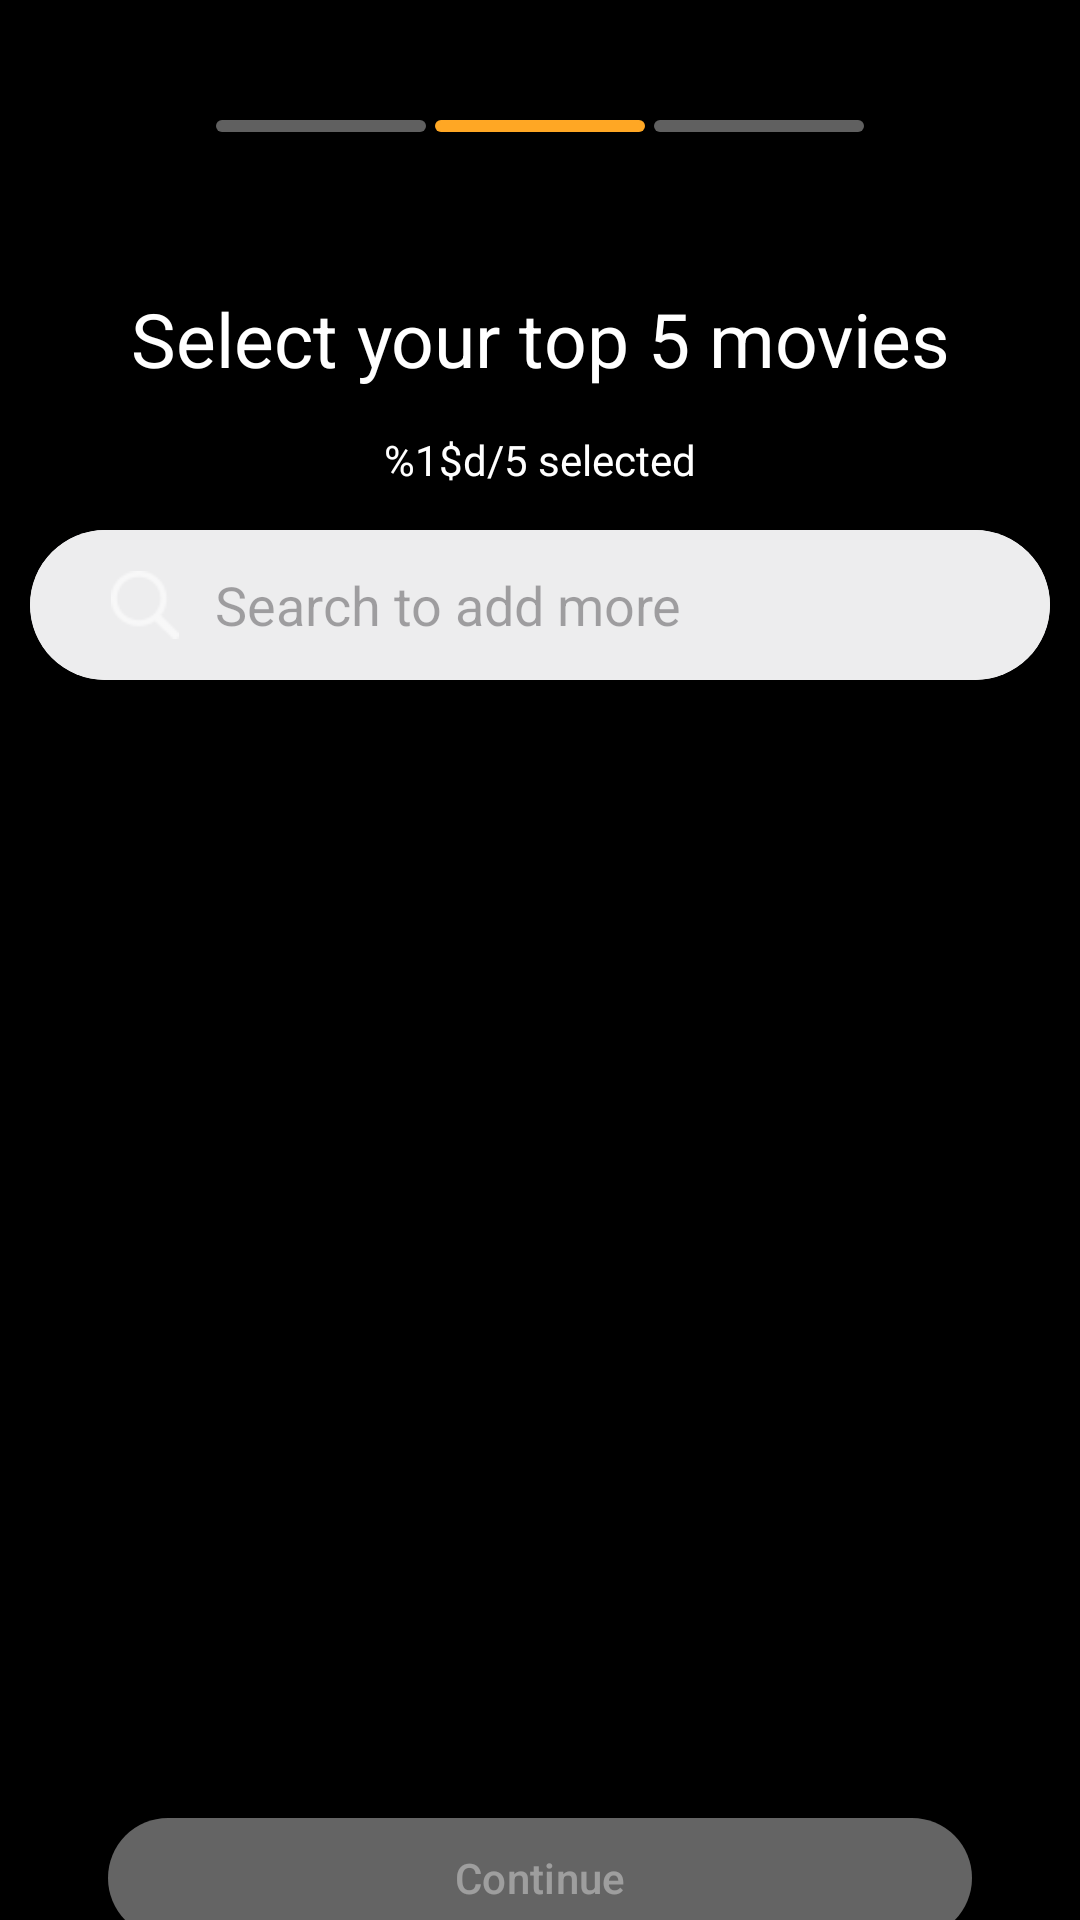

Reconstruct the res/layout file that produces this screen, plus the resources it refers to.
<!-- AndroidManifest.xml: application theme Theme.Demo -->
<!-- res/layout/activity_movie_selection.xml -->
<?xml version="1.0" encoding="utf-8"?>
<androidx.constraintlayout.widget.ConstraintLayout xmlns:android="http://schemas.android.com/apk/res/android"
    xmlns:app="http://schemas.android.com/apk/res-auto"
    xmlns:tools="http://schemas.android.com/tools"
    android:layout_width="match_parent"
    android:layout_height="match_parent"
    android:background="@color/black"
    tools:context=".MovieSelectionActivity">

    <LinearLayout
        android:id="@+id/barsLayout"
        android:layout_width="wrap_content"
        android:layout_height="wrap_content"
        android:layout_marginTop="40dp"
        android:orientation="horizontal"
        app:layout_constraintEnd_toStartOf="@+id/guideline2"
        app:layout_constraintStart_toStartOf="@+id/guideline7"
        app:layout_constraintTop_toTopOf="parent">

        <ImageView
            android:id="@+id/bar1"
            android:layout_width="70dp"
            android:layout_height="4dp"
            android:layout_marginEnd="3dp"
            android:background="@drawable/bar_unselected" />

        <ImageView
            android:id="@+id/bar2"
            android:layout_width="70dp"
            android:layout_height="4dp"
            android:layout_marginEnd="3dp"
            android:background="@drawable/bar_selected" />

        <ImageView
            android:id="@+id/bar3"
            android:layout_width="70dp"
            android:layout_height="4dp"
            android:background="@drawable/bar_unselected" />
    </LinearLayout>

    <TextView
        android:id="@+id/movie_selection_title_textview"
        android:layout_width="0dp"
        android:layout_height="wrap_content"
        android:layout_marginTop="52dp"
        android:gravity="center"
        android:text="@string/movie_selection_title"
        android:textColor="@color/white"
        android:textSize="25sp"
        app:layout_constraintEnd_toStartOf="@+id/guideline2"
        app:layout_constraintStart_toStartOf="@+id/guideline7"
        app:layout_constraintTop_toBottomOf="@+id/barsLayout" />

    <TextView
        android:id="@+id/movies_selected_textview"
        android:layout_width="0dp"
        android:layout_height="wrap_content"
        android:layout_marginTop="14dp"
        android:gravity="center"
        android:text="@string/movies_selected_text"
        android:textColor="@color/white"
        android:textSize="14sp"
        app:layout_constraintEnd_toStartOf="@+id/guideline2"
        app:layout_constraintHorizontal_bias="0.0"
        app:layout_constraintStart_toStartOf="@+id/guideline7"
        app:layout_constraintTop_toBottomOf="@+id/movie_selection_title_textview" />


    <androidx.cardview.widget.CardView
        android:id="@+id/card_view"
        android:layout_width="0dp"
        android:layout_height="wrap_content"
        android:layout_marginStart="@dimen/padding_movies_shows"
        android:layout_marginTop="14dp"
        android:layout_marginEnd="@dimen/padding_movies_shows"
        app:cardCornerRadius="30dp"
        app:cardElevation="8dp"
        app:layout_constraintEnd_toEndOf="parent"
        app:layout_constraintStart_toStartOf="parent"
        app:layout_constraintTop_toBottomOf="@+id/movies_selected_textview">

        <LinearLayout
            android:layout_width="match_parent"
            android:layout_height="wrap_content"
            android:background="#EDEDEE"
            android:orientation="horizontal"
            android:paddingStart="15dp">

            <ImageButton
                android:id="@+id/floating_search_button"
                android:layout_width="match_parent"
                android:layout_height="50dp"
                android:layout_weight="6"
                android:backgroundTint="@android:color/transparent"
                android:scaleType="fitCenter"
                android:src="@drawable/search_img"
                app:srcCompat="@drawable/search_img"
                android:contentDescription="@string/search_button_icon_description" />

            <EditText
                android:id="@+id/floating_search_et"
                android:layout_width="match_parent"
                android:layout_height="match_parent"
                android:layout_weight="1"
                android:background="@null"
                android:ems="10"
                android:hint="@string/movies_shows_search_text"
                android:inputType="text" />


        </LinearLayout>
    </androidx.cardview.widget.CardView>

    <Button
        android:id="@+id/continue_button_movies"
        android:layout_width="0dp"
        android:layout_height="wrap_content"
        android:layout_marginTop="26dp"
        android:backgroundTint="@color/disabled_grey"
        android:enabled="false"
        android:text="@string/continue_button_text"
        android:textColor="@color/secondary_grey"
        app:layout_constraintEnd_toStartOf="@+id/guideline2"
        app:layout_constraintHorizontal_bias="0.0"
        app:layout_constraintStart_toStartOf="@+id/guideline7"
        app:layout_constraintTop_toBottomOf="@+id/moviesRecyclerView" />


    <androidx.recyclerview.widget.RecyclerView
        android:id="@+id/moviesRecyclerView"
        android:layout_width="0dp"
        android:layout_height="0dp"
        android:layout_marginTop="8dp"
        app:layout_constraintBottom_toTopOf="@+id/guideline8"
        app:layout_constraintEnd_toEndOf="parent"
        app:layout_constraintStart_toStartOf="parent"
        app:layout_constraintTop_toBottomOf="@+id/card_view" />

    <androidx.constraintlayout.widget.Guideline
        android:id="@+id/guideline2"
        android:layout_width="wrap_content"
        android:layout_height="wrap_content"
        android:orientation="vertical"
        app:layout_constraintGuide_percent="0.9" />

    <androidx.constraintlayout.widget.Guideline
        android:id="@+id/guideline7"
        android:layout_width="wrap_content"
        android:layout_height="wrap_content"
        android:orientation="vertical"
        app:layout_constraintGuide_percent="0.1" />

    <androidx.constraintlayout.widget.Guideline
        android:id="@+id/guideline8"
        android:layout_width="wrap_content"
        android:layout_height="wrap_content"
        android:orientation="horizontal"
        app:layout_constraintGuide_percent="0.9001122" />

</androidx.constraintlayout.widget.ConstraintLayout>
<!-- resources referenced by this layout -->
<resources>
  <color name="black">#FF000000</color>
  <color name="disabled_grey">#38FFFFFF</color>
  <color name="secondary_grey">#60FFFFFF</color>
  <color name="white">#FFFFFFFF</color>
  <dimen name="padding_movies_shows">10dp</dimen>
  <!-- drawable bar_selected (drawable) -->
  <?xml version="1.0" encoding="utf-8"?>
  <shape xmlns:android="http://schemas.android.com/apk/res/android"
      android:shape="rectangle">
      <corners
          android:radius="9dp"/>
      <solid android:color="#FFA724" />
  </shape>
  <!-- drawable bar_unselected (drawable) -->
  <?xml version="1.0" encoding="utf-8"?>
  <shape xmlns:android="http://schemas.android.com/apk/res/android"
      android:shape="rectangle">
      <corners
          android:radius="9dp"/>
      <solid android:color="@color/secondary_grey" />
  
  </shape>
  <!-- drawable search_img: png bitmap (drawable, 482 bytes) -->
  <string name="continue_button_text">Continue</string>
  <string name="movie_selection_title">Select your top 5 movies</string>
  <string name="movies_selected_text">%1$d/5 selected</string>
  <string name="movies_shows_search_text">Search to add more</string>
  <string name="search_button_icon_description">search button icon</string>
  <style name="Theme.Demo" parent="Base.Theme.Demo" />
  <style name="Base.Theme.Demo" parent="Theme.Material3.DayNight.NoActionBar">
          
           <item name="colorPrimary">@color/black</item>
      </style>
</resources>
